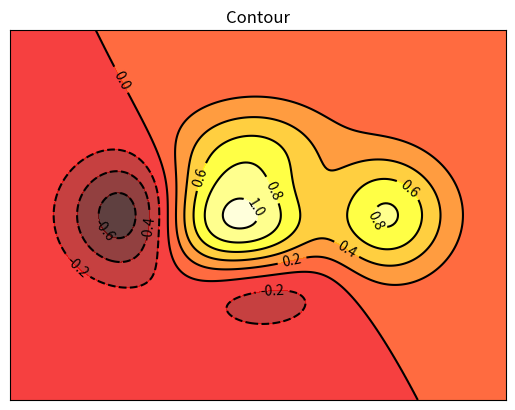

Python code for this plot: (Note: this script raises an exception after producing the figure.)
import numpy as np
import matplotlib.pyplot as plt

def f(x,y): # 高度函数
    return (1 - x / 2 + x**5 + y**3) * np.exp(-x**2 -y**2)

n = 256
x = np.linspace(-3, 3, n)
y = np.linspace(-3, 3, n)
X,Y = np.meshgrid(x, y)

plt.contourf(X, Y, f(X, Y), 8, alpha=.75, cmap = plt.cm.hot) # 进行颜色填充

C = plt.contour(X, Y, f(X, Y), 8, colors='black', linewidth = 0.5) 

plt.clabel(C, inline=True, fontsize=10) # 添加高度数字

# 隐藏坐标轴
plt.xticks(())
plt.yticks(())
plt.title('Contour')

plt.savefig('../images/751_06.png')
plt.show()